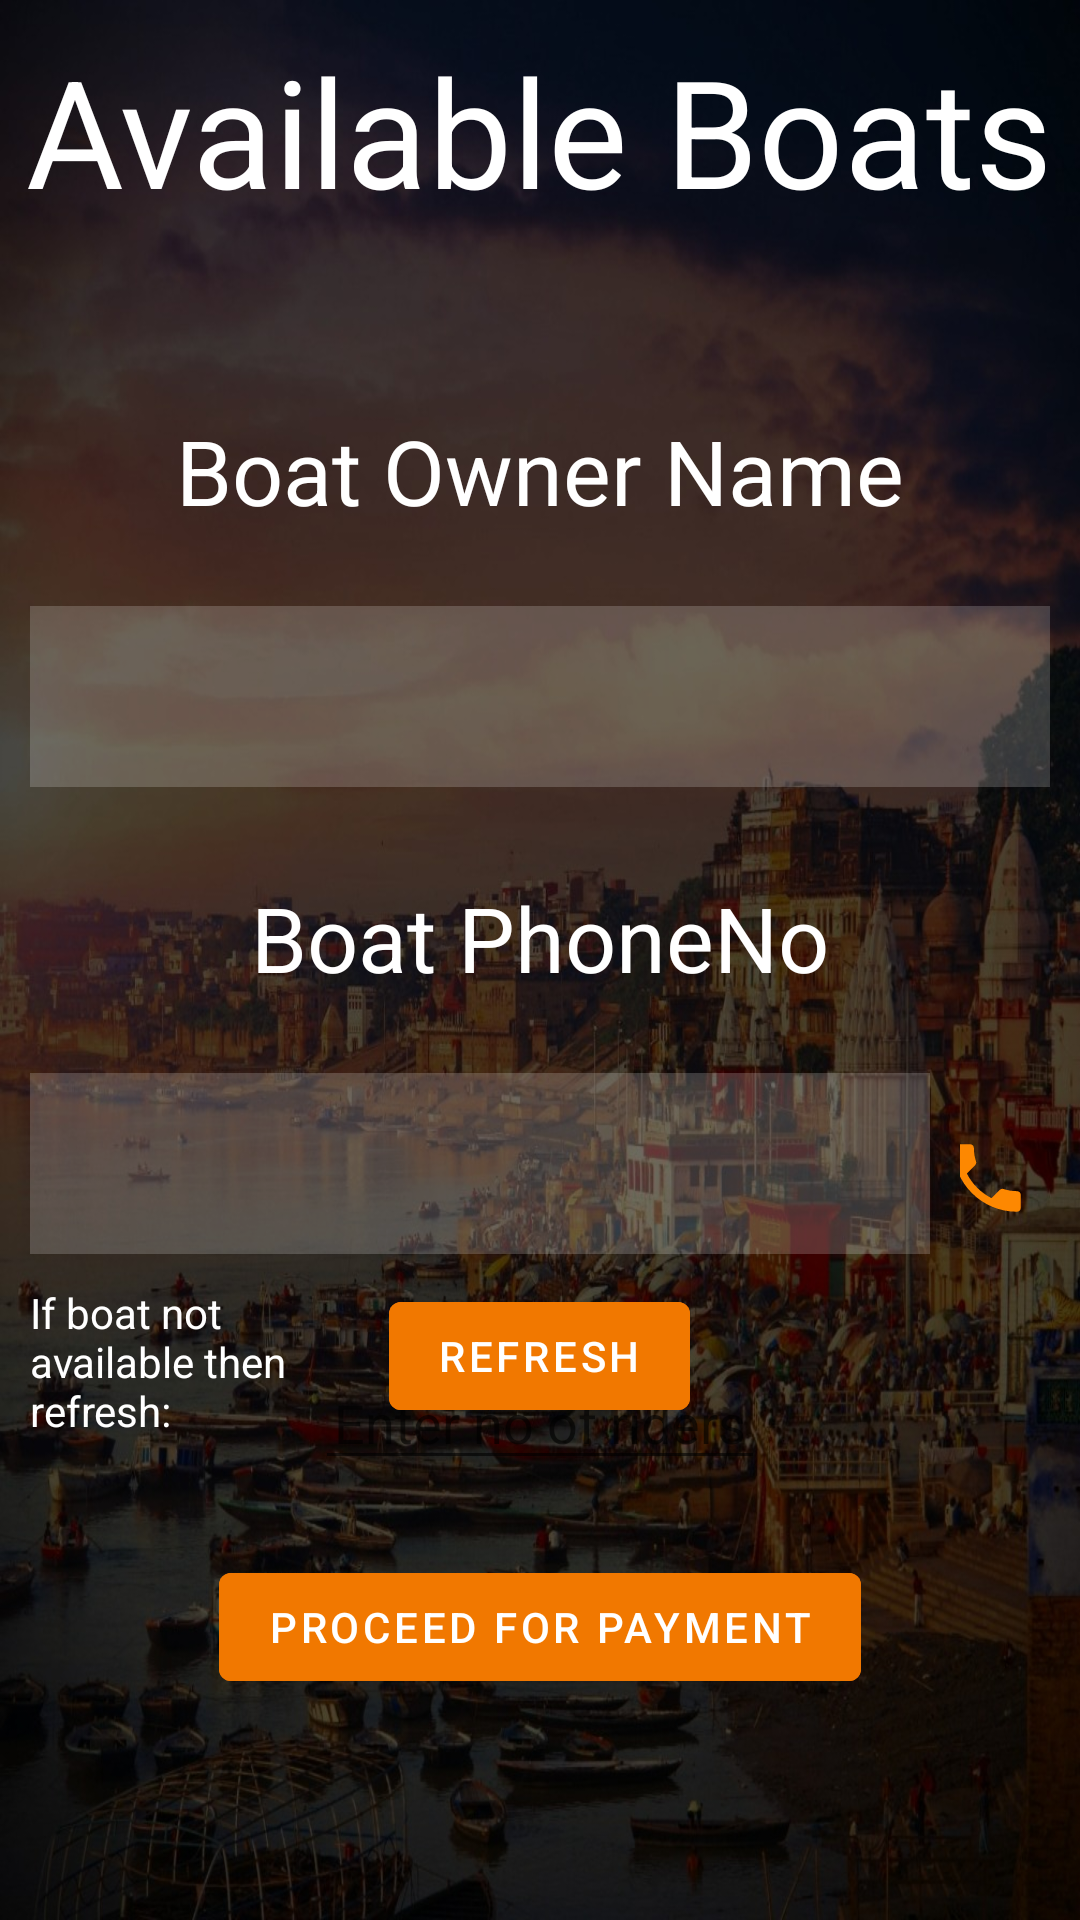

Here is an Android app screen rendered from its layout file. Give the layout XML and the strings, colors and styles it references.
<!-- AndroidManifest.xml: application theme Theme.MyNaav -->
<!-- res/layout/activity_available_boats.xml -->
<?xml version="1.0" encoding="utf-8"?>
<RelativeLayout xmlns:android="http://schemas.android.com/apk/res/android"
    xmlns:app="http://schemas.android.com/apk/res-auto"
    xmlns:tools="http://schemas.android.com/tools"
    android:background="@drawable/back"
    android:layout_width="match_parent"
    android:layout_height="match_parent"
    tools:context=".AvailableBoats">

    <TextView
        android:id="@+id/text"
        android:layout_width="wrap_content"
        android:layout_height="wrap_content"
        android:layout_centerHorizontal="true"
        android:layout_marginTop="10dp"
        android:text="Available Boats"
        android:textColor="@color/white"
        android:textSize="50dp" />

    <TextView
        android:id="@+id/availableboatsinfo1"

        android:layout_width="match_parent"
        android:layout_height="wrap_content"
        android:layout_below="@+id/text"
        android:layout_marginLeft="10dp"
        android:layout_marginTop="50dp"
        android:layout_marginRight="10dp"
        android:layout_marginBottom="10dp"
        android:padding="10dp"
        android:text="Boat Owner Name"
        android:textAlignment="center"
        android:textColor="@color/white"
        android:textSize="30dp"

        />

    <TextView
        android:id="@+id/availableboatsinfo"

        android:layout_width="match_parent"
        android:layout_height="wrap_content"
        android:layout_below="@+id/availableboatsinfo1"
        android:layout_marginLeft="10dp"
        android:layout_marginTop="5dp"
        android:layout_marginRight="10dp"
        android:layout_marginBottom="10dp"
        android:background="#30ffffff"
        android:padding="10dp"
        android:textAlignment="center"
        android:textColor="@color/white"
        android:textSize="30dp"

        />

    <TextView
        android:id="@+id/availableboatsinfo2"

        android:layout_width="match_parent"
        android:layout_height="wrap_content"
        android:layout_below="@+id/availableboatsinfo"
        android:layout_marginLeft="10dp"
        android:layout_marginTop="10dp"
        android:layout_marginRight="10dp"
        android:layout_marginBottom="10dp"
        android:padding="10dp"
        android:text="Boat PhoneNo"
        android:textAlignment="center"
        android:textColor="@color/white"
        android:textSize="30dp"

        />

    <TextView
        android:id="@+id/availableboatsinfo3"

        android:layout_width="300dp"
        android:layout_height="wrap_content"
        android:layout_below="@+id/availableboatsinfo2"
        android:layout_marginLeft="10dp"
        android:layout_marginTop="5dp"
        android:layout_marginRight="10dp"
        android:layout_marginBottom="10dp"
        android:background="#30ffffff"
        android:padding="10dp"
        android:textAlignment="center"
        android:textColor="@color/white"
        android:textSize="30dp"

        />
    <com.google.android.material.button.MaterialButton
        android:layout_width="wrap_content"
        android:layout_height="80dp"
        android:drawableEnd="@drawable/ic_baseline_phone_24"
        android:background="#30fffffff"
        android:layout_below="@id/availableboatsinfo2"

        android:layout_toRightOf="@id/availableboatsinfo3"

        />
    <TextView
        android:layout_width="wrap_content"
        android:layout_height="wrap_content"
        android:text="If boat not available then refresh: "
        android:layout_below="@id/availableboatsinfo3"
        android:layout_toLeftOf="@id/b11"
        android:textColor="#ffffff"
        android:layout_marginLeft="10dp"/>

    <com.google.android.material.button.MaterialButton
        android:id="@+id/b11"
        android:layout_width="wrap_content"
        android:layout_height="wrap_content"
        android:backgroundTint="#f17800"
        android:text="REFRESH"
        android:layout_centerHorizontal="true"
        android:layout_below="@id/availableboatsinfo3"
        />



    <EditText
        android:id="@+id/noofriders"
        android:layout_width="150dp"
        android:layout_height="wrap_content"
        android:layout_below="@+id/availableboatsinfo3"
        android:layout_marginLeft="105dp"
        android:layout_marginTop="24dp"
        android:hint="Enter no of riders"
        android:inputType="number"
        android:textAlignment="center" />
    <TextView
        android:id="@+id/demotextview"

        android:layout_width="0px"
        android:layout_height="0px"


        />

    <com.google.android.material.button.MaterialButton
        android:id="@+id/proceedforpayment"
        android:layout_width="wrap_content"
        android:layout_height="wrap_content"
        android:layout_below="@+id/noofriders"
        android:layout_centerHorizontal="true"
        android:layout_marginTop="25dp"
        android:backgroundTint="#f17800"
        android:text="Proceed for payment"
        android:textColor="#ffffff"/>

    <TextView
        android:id="@+id/demotextview2"
        android:layout_width="wrap_content"
        android:layout_height="wrap_content"
        android:visibility="invisible"
        android:text="TextView" />

</RelativeLayout>
<!-- resources referenced by this layout -->
<resources>
  <!-- drawable back: jpg bitmap (drawable, 186713 bytes) -->
  <!-- drawable ic_baseline_phone_24 (drawable) -->
  <vector android:height="30dp" android:tint="#FD8801"
      android:viewportHeight="24" android:viewportWidth="24"
      android:width="30dp" xmlns:android="http://schemas.android.com/apk/res/android">
      <path android:fillColor="@android:color/white" android:pathData="M6.62,10.79c1.44,2.83 3.76,5.14 6.59,6.59l2.2,-2.2c0.27,-0.27 0.67,-0.36 1.02,-0.24 1.12,0.37 2.33,0.57 3.57,0.57 0.55,0 1,0.45 1,1V20c0,0.55 -0.45,1 -1,1 -9.39,0 -17,-7.61 -17,-17 0,-0.55 0.45,-1 1,-1h3.5c0.55,0 1,0.45 1,1 0,1.25 0.2,2.45 0.57,3.57 0.11,0.35 0.03,0.74 -0.25,1.02l-2.2,2.2z"/>
  </vector>
  <style name="Theme.MyNaav" parent="Theme.MaterialComponents.DayNight.NoActionBar">
          
          <item name="colorPrimary">@color/purple_500</item>
          <item name="colorPrimaryVariant">@color/purple_700</item>
          <item name="colorOnPrimary">@color/white</item>
          
          <item name="colorSecondary">@color/teal_200</item>
          <item name="colorSecondaryVariant">@color/teal_700</item>
          <item name="colorOnSecondary">@color/black</item>
          
          <item name="android:statusBarColor" tools:targetApi="l">?attr/colorPrimaryVariant</item>
          
      </style>
  <!-- not gathered from this repository: default colours our renderer supplied (Android Studio template values) -->
  <color name="purple_500">#FF6200EE</color>
  <color name="purple_700">#FF3700B3</color>
  <color name="teal_200">#FF03DAC5</color>
  <color name="teal_700">#FF018786</color>
  <color name="black">#FF000000</color>
  <color name="white">#FFFFFFFF</color>
</resources>
